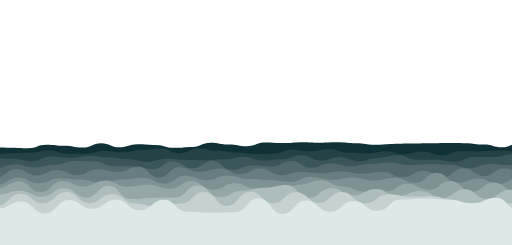
t = 0.00 s
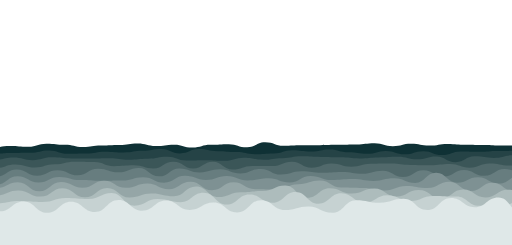
t = 1.56 s
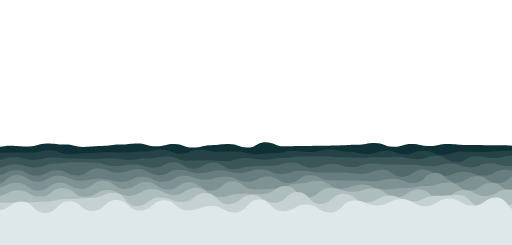
t = 3.13 s
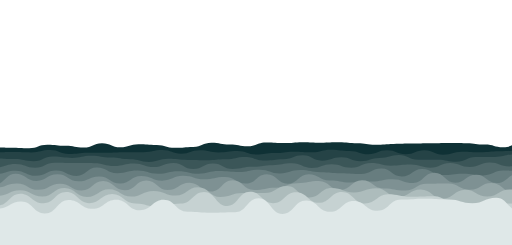
t = 5.00 s
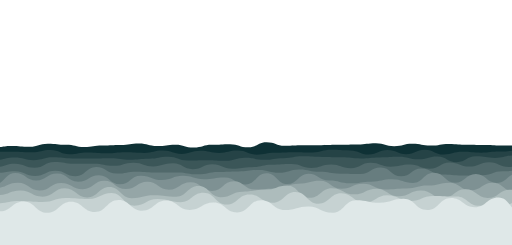
t = 6.56 s
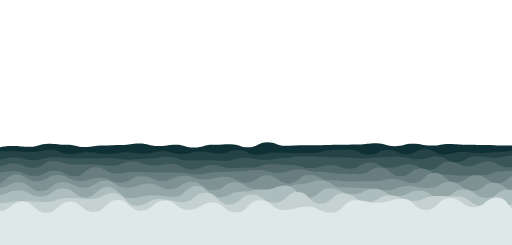
t = 8.44 s

The animated SVG that drew these frames (rendered in a browser with its animation timeline set to each time). Animation: 20 SMIL elements (animate=10,animateTransform=10); frames cover the first 8.44 s, repeats indefinitely.

<svg xmlns="http://www.w3.org/2000/svg" style="margin: auto, background: #012c32"
  preserveAspectRatio="xMidYMid" viewBox="0 0 1920 919">
  <g transform="translate(960,459.5) scale(1,1) translate(-960,-459.5)">
    <path
      d="M-100 540.49C-64.24 553.72 -65.43 552.92 -31.61 552.92S3.3 553.91 36.77 553.91S72.58 555.76 105.16 555.76S140.34 542.69 173.55 542.69S209.66 546.74 241.94 546.74S277.27 553.73 310.32 553.73S345.08 537.03 378.71 537.03S413.97 552.62 447.1 552.62S483.18 541.01 515.48 541.01S549.71 543.65 583.87 543.65S618.35 554.63 652.26 554.63S687.2 551.08 720.65 551.08S756.17 535.36 789.03 535.36S825.08 542.16 857.42 542.16S892.4 548.6 925.81 548.6S960.09 534.16 994.19 534.16S1030.23 536.69 1062.58 536.69S1096.81 533.25 1130.97 533.25S1165.43 535.18 1199.35 535.18S1235.22 533.7 1267.74 533.7S1304.15 537.28 1336.13 537.28S1371.49 543.02 1404.52 543.02S1440.67 539.69 1472.9 539.69S1508.16 538.67 1541.29 538.67S1576.21 537.66 1609.68 537.66S1644.33 536.66 1678.06 536.66S1713.71 537.18 1746.45 537.18S1781.21 542.35 1814.84 542.35S1850.19 552.67 1883.23 552.67S1917.52 536.95 1951.61 536.95S1986.05 555.06 2020 555.06S2055.73 555.93 2088.39 555.93L2020 919 L-100 919 Z"
      fill="#0f3135" stroke-width="0">
      <animate attributeName="d" dur="5s" repeatCount="indefinite"
        values="M-100 540.49C-64.24 553.72 -65.43 552.92 -31.61 552.92S3.3 553.91 36.77 553.91S72.58 555.76 105.16 555.76S140.34 542.69 173.55 542.69S209.66 546.74 241.94 546.74S277.27 553.73 310.32 553.73S345.08 537.03 378.71 537.03S413.97 552.62 447.1 552.62S483.18 541.01 515.48 541.01S549.71 543.65 583.87 543.65S618.35 554.63 652.26 554.63S687.2 551.08 720.65 551.08S756.17 535.36 789.03 535.36S825.08 542.16 857.42 542.16S892.4 548.6 925.81 548.6S960.09 534.16 994.19 534.16S1030.23 536.69 1062.58 536.69S1096.81 533.25 1130.97 533.25S1165.43 535.18 1199.35 535.18S1235.22 533.7 1267.74 533.7S1304.15 537.28 1336.13 537.28S1371.49 543.02 1404.52 543.02S1440.67 539.69 1472.9 539.69S1508.16 538.67 1541.29 538.67S1576.21 537.66 1609.68 537.66S1644.33 536.66 1678.06 536.66S1713.71 537.18 1746.45 537.18S1781.21 542.35 1814.84 542.35S1850.19 552.67 1883.23 552.67S1917.52 536.95 1951.61 536.95S1986.05 555.06 2020 555.06S2055.73 555.93 2088.39 555.93L2020 919 L-100 919 Z;M-100 534.18C-64.11 534.63 -63.57 553.49 -31.61 553.49S4.63 543.75 36.77 543.75S70.98 547.22 105.16 547.22S139.73 536.83 173.55 536.83S209.29 540.9 241.94 540.9S277.58 550.17 310.32 550.17S345.04 551.34 378.71 551.34S414.73 538.97 447.1 538.97S482.76 537.08 515.48 537.08S551.92 550.56 583.87 550.56S619.15 535.46 652.26 535.46S687.15 554.53 720.65 554.53S756.87 547.45 789.03 547.45S825.18 539.94 857.42 539.94S892.75 554.96 925.81 554.96S961.52 533.3 994.19 533.3S1029.81 553.08 1062.58 553.08S1098.14 552.45 1130.97 552.45S1166.92 550.33 1199.35 550.33S1234.33 549.21 1267.74 549.21S1303.7 545.19 1336.13 545.19S1370.67 534.25 1404.52 534.25S1438.9 553.9 1472.9 553.9S1507.58 540.1 1541.29 540.1S1575.75 551.26 1609.68 551.26S1645.17 541.73 1678.06 541.73S1714.4 546.5 1746.45 546.5S1782.88 545.22 1814.84 545.22S1850.15 542.34 1883.23 542.34S1917.68 550.85 1951.61 550.85S1986.21 555.87 2020 555.87S2056.31 545.8 2088.39 545.8L2020 919 L-100 919 Z;M-100 540.49C-64.24 553.72 -65.43 552.92 -31.61 552.92S3.3 553.91 36.77 553.91S72.58 555.76 105.16 555.76S140.34 542.69 173.55 542.69S209.66 546.74 241.94 546.74S277.27 553.73 310.32 553.73S345.08 537.03 378.71 537.03S413.97 552.62 447.1 552.62S483.18 541.01 515.48 541.01S549.71 543.65 583.87 543.65S618.35 554.63 652.26 554.63S687.2 551.08 720.65 551.08S756.17 535.36 789.03 535.36S825.08 542.16 857.42 542.16S892.4 548.6 925.81 548.6S960.09 534.16 994.19 534.16S1030.23 536.69 1062.58 536.69S1096.81 533.25 1130.97 533.25S1165.43 535.18 1199.35 535.18S1235.22 533.7 1267.74 533.7S1304.15 537.28 1336.13 537.28S1371.49 543.02 1404.52 543.02S1440.67 539.69 1472.9 539.69S1508.16 538.67 1541.29 538.67S1576.21 537.66 1609.68 537.66S1644.33 536.66 1678.06 536.66S1713.71 537.18 1746.45 537.18S1781.21 542.35 1814.84 542.35S1850.19 552.67 1883.23 552.67S1917.52 536.95 1951.61 536.95S1986.05 555.06 2020 555.06S2055.73 555.93 2088.39 555.93L2020 919 L-100 919 Z">
      </animate>
      <animateTransform attributeName="transform" type="translate" dur="25s" begin="0s" repeatCount="indefinite"
        values="0;10;0" calcMode="spline" keySplines="0.3 0 0.7 1;0.3 0 0.7 1"></animateTransform>
    </path>
    <path
      d="M-100 561.23C-64.61 562.99 -62.94 578.89 -29.8 578.89S7.32 575.04 40.4 575.04S77.14 573.39 110.6 573.39S147.52 564.91 180.79 564.91S217.44 576.6 250.99 576.6S288.08 576.71 321.19 576.71S357.2 566.8 391.39 566.8S426.94 571.98 461.59 571.98S497.87 563.12 531.79 563.12S567.37 556.94 601.99 556.94S637.54 574.87 672.19 574.87S709.12 557.26 742.38 557.26S778.35 565.68 812.58 565.68S847.71 572.29 882.78 572.29S918.54 578.08 952.98 578.08S988.63 576.3 1023.18 576.3S1060.19 561.58 1093.38 561.58S1129.03 567.48 1163.58 567.48S1200.28 560.22 1233.77 560.22S1269.51 573.21 1303.97 573.21S1340.14 576.14 1374.17 576.14S1410.55 566.91 1444.37 566.91S1479.87 578.78 1514.57 578.78S1549.68 568.59 1584.77 568.59S1620.23 582.18 1654.97 582.18S1691.77 567.73 1725.17 567.73S1761.42 568.23 1795.36 568.23S1832.2 565.82 1865.56 565.82S1902.42 566.24 1935.76 566.24S1971.83 568.47 2005.96 568.47S2042.51 565.7 2076.16 565.7L2020 919 L-100 919 Z"
      fill="#254346" stroke-width="0">
      <animate attributeName="d" dur="22.5s" repeatCount="indefinite"
        values="M-100 561.23C-64.61 562.99 -62.94 578.89 -29.8 578.89S7.32 575.04 40.4 575.04S77.14 573.39 110.6 573.39S147.52 564.91 180.79 564.91S217.44 576.6 250.99 576.6S288.08 576.71 321.19 576.71S357.2 566.8 391.39 566.8S426.94 571.98 461.59 571.98S497.87 563.12 531.79 563.12S567.37 556.94 601.99 556.94S637.54 574.87 672.19 574.87S709.12 557.26 742.38 557.26S778.35 565.68 812.58 565.68S847.71 572.29 882.78 572.29S918.54 578.08 952.98 578.08S988.63 576.3 1023.18 576.3S1060.19 561.58 1093.38 561.58S1129.03 567.48 1163.58 567.48S1200.28 560.22 1233.77 560.22S1269.51 573.21 1303.97 573.21S1340.14 576.14 1374.17 576.14S1410.55 566.91 1444.37 566.91S1479.87 578.78 1514.57 578.78S1549.68 568.59 1584.77 568.59S1620.23 582.18 1654.97 582.18S1691.77 567.73 1725.17 567.73S1761.42 568.23 1795.36 568.23S1832.2 565.82 1865.56 565.82S1902.42 566.24 1935.76 566.24S1971.83 568.47 2005.96 568.47S2042.51 565.7 2076.16 565.7L2020 919 L-100 919 Z;M-100 559.39C-63.34 560.96 -64.75 562.94 -29.8 562.94S7.22 564.29 40.4 564.29S77.57 569.33 110.6 569.33S147.41 560.87 180.79 560.87S217.78 579.67 250.99 579.67S287.29 568.66 321.19 568.66S357.87 581.22 391.39 581.22S427.12 570.73 461.59 570.73S497.25 581.13 531.79 581.13S568.53 570.73 601.99 570.73S639.35 578.95 672.19 578.95S708.06 571.94 742.38 571.94S778.53 579.49 812.58 579.49S848.05 559.51 882.78 559.51S920.01 581.4 952.98 581.4S989.43 570.7 1023.18 570.7S1058.7 577.74 1093.38 577.74S1130.39 575.55 1163.58 575.55S1199.68 563.35 1233.77 563.35S1270.59 557.8 1303.97 557.8S1340.49 582.15 1374.17 582.15S1409.71 560.31 1444.37 560.31S1481.43 578.08 1514.57 578.08S1550.98 556.73 1584.77 556.73S1619.99 578.27 1654.97 578.27S1691.04 571.04 1725.17 571.04S1762.52 575.63 1795.36 575.63S1831.39 570.02 1865.56 570.02S1902.68 563 1935.76 563S1971.39 566.95 2005.96 566.95S2042.35 570.94 2076.16 570.94L2020 919 L-100 919 Z;M-100 561.23C-64.61 562.99 -62.94 578.89 -29.8 578.89S7.32 575.04 40.4 575.04S77.14 573.39 110.6 573.39S147.52 564.91 180.79 564.91S217.44 576.6 250.99 576.6S288.08 576.71 321.19 576.71S357.2 566.8 391.39 566.8S426.94 571.98 461.59 571.98S497.87 563.12 531.79 563.12S567.37 556.94 601.99 556.94S637.54 574.87 672.19 574.87S709.12 557.26 742.38 557.26S778.35 565.68 812.58 565.68S847.71 572.29 882.78 572.29S918.54 578.08 952.98 578.08S988.63 576.3 1023.18 576.3S1060.19 561.58 1093.38 561.58S1129.03 567.48 1163.58 567.48S1200.28 560.22 1233.77 560.22S1269.51 573.21 1303.97 573.21S1340.14 576.14 1374.17 576.14S1410.55 566.91 1444.37 566.91S1479.87 578.78 1514.57 578.78S1549.68 568.59 1584.77 568.59S1620.23 582.18 1654.97 582.18S1691.77 567.73 1725.17 567.73S1761.42 568.23 1795.36 568.23S1832.2 565.82 1865.56 565.82S1902.42 566.24 1935.76 566.24S1971.83 568.47 2005.96 568.47S2042.51 565.7 2076.16 565.7L2020 919 L-100 919 Z">
      </animate>
      <animateTransform attributeName="transform" type="translate" dur="22.5s" begin="-2.25s" repeatCount="indefinite"
        values="0;10;0" calcMode="spline" keySplines="0.3 0 0.7 1;0.3 0 0.7 1"></animateTransform>
    </path>
    <path
      d="M-100 584.89C-63.28 590.11 -62.45 593.86 -27.89 593.86S10.25 596.59 44.22 596.59S80.33 604.7 116.33 604.7S152.76 587.43 188.44 587.43S226.7 592.41 260.54 592.41S297.88 584.23 332.65 584.23S369.82 591.25 404.76 591.25S441.34 597.43 476.87 597.43S513.6 607.3 548.98 607.3S586.61 595.84 621.09 595.84S657.7 599.92 693.2 599.92S731.18 600.79 765.31 600.79S801.63 597.27 837.41 597.27S873.87 588.8 909.52 588.8S945.61 602.28 981.63 602.28S1019.05 597.3 1053.74 597.3S1090.03 582.71 1125.85 582.71S1161.92 602.73 1197.96 602.73S1234.61 590.11 1270.07 590.11S1306.21 604.94 1342.18 604.94S1379.21 592.96 1414.29 592.96S1452.4 581.7 1486.39 581.7S1522.91 599.21 1558.5 599.21S1595.69 599.37 1630.61 599.37S1668.43 607.15 1702.72 607.15S1740.14 589.21 1774.83 589.21S1812.77 588.8 1846.94 588.8S1884.96 579.1 1919.05 579.1S1956.46 591.98 1991.16 591.98S2029.13 603.09 2063.27 603.09L2020 919 L-100 919 Z"
      fill="#3b5658" stroke-width="0">
      <animate attributeName="d" dur="5s" repeatCount="indefinite"
        values="M-100 584.89C-63.28 590.11 -62.45 593.86 -27.89 593.86S10.25 596.59 44.22 596.59S80.33 604.7 116.33 604.7S152.76 587.43 188.44 587.43S226.7 592.41 260.54 592.41S297.88 584.23 332.65 584.23S369.82 591.25 404.76 591.25S441.34 597.43 476.87 597.43S513.6 607.3 548.98 607.3S586.61 595.84 621.09 595.84S657.7 599.92 693.2 599.92S731.18 600.79 765.31 600.79S801.63 597.27 837.41 597.27S873.87 588.8 909.52 588.8S945.61 602.28 981.63 602.28S1019.05 597.3 1053.74 597.3S1090.03 582.71 1125.85 582.71S1161.92 602.73 1197.96 602.73S1234.61 590.11 1270.07 590.11S1306.21 604.94 1342.18 604.94S1379.21 592.96 1414.29 592.96S1452.4 581.7 1486.39 581.7S1522.91 599.21 1558.5 599.21S1595.69 599.37 1630.61 599.37S1668.43 607.15 1702.72 607.15S1740.14 589.21 1774.83 589.21S1812.77 588.8 1846.94 588.8S1884.96 579.1 1919.05 579.1S1956.46 591.98 1991.16 591.98S2029.13 603.09 2063.27 603.09L2020 919 L-100 919 Z;M-100 599.3C-61.85 581.29 -62.83 603.92 -27.89 603.92S9.02 587.81 44.22 587.81S81.43 598.41 116.33 598.41S152.7 591.9 188.44 591.9S225.43 595.85 260.54 595.85S298.06 600.94 332.65 600.94S370.92 594.46 404.76 594.46S442.86 600.28 476.87 600.28S513.23 588.62 548.98 588.62S585.54 583.88 621.09 583.88S657.53 603.67 693.2 603.67S729.44 601.62 765.31 601.62S803.27 607.05 837.41 607.05S874.89 593.81 909.52 593.81S947.73 597.69 981.63 597.69S1019.11 590.84 1053.74 590.84S1089.86 588.55 1125.85 588.55S1162.1 580.42 1197.96 580.42S1235.49 589.82 1270.07 589.82S1306.94 587.6 1342.18 587.6S1378.52 588.82 1414.29 588.82S1451.74 591.74 1486.39 591.74S1524.1 596.67 1558.5 596.67S1596.02 579.37 1630.61 579.37S1667.74 609.27 1702.72 609.27S1740.18 584.91 1774.83 584.91S1811.36 594.35 1846.94 594.35S1883.13 584.82 1919.05 584.82S1956.26 609.4 1991.16 609.4S2029.14 581.32 2063.27 581.32L2020 919 L-100 919 Z;M-100 584.89C-63.28 590.11 -62.45 593.86 -27.89 593.86S10.25 596.59 44.22 596.59S80.33 604.7 116.33 604.7S152.76 587.43 188.44 587.43S226.7 592.41 260.54 592.41S297.88 584.23 332.65 584.23S369.82 591.25 404.76 591.25S441.34 597.43 476.87 597.43S513.6 607.3 548.98 607.3S586.61 595.84 621.09 595.84S657.7 599.92 693.2 599.92S731.18 600.79 765.31 600.79S801.63 597.27 837.41 597.27S873.87 588.8 909.52 588.8S945.61 602.28 981.63 602.28S1019.05 597.3 1053.74 597.3S1090.03 582.71 1125.85 582.71S1161.92 602.73 1197.96 602.73S1234.61 590.11 1270.07 590.11S1306.21 604.94 1342.18 604.94S1379.21 592.96 1414.29 592.96S1452.4 581.7 1486.39 581.7S1522.91 599.21 1558.5 599.21S1595.69 599.37 1630.61 599.37S1668.43 607.15 1702.72 607.15S1740.14 589.21 1774.83 589.21S1812.77 588.8 1846.94 588.8S1884.96 579.1 1919.05 579.1S1956.46 591.98 1991.16 591.98S2029.13 603.09 2063.27 603.09L2020 919 L-100 919 Z">
      </animate>
      <animateTransform attributeName="transform" type="translate" dur="20s" begin="-4s" repeatCount="indefinite"
        values="0;10;0" calcMode="spline" keySplines="0.3 0 0.7 1;0.3 0 0.7 1"></animateTransform>
    </path>
    <path
      d="M-100 623.63C-62.57 617.45 -62.92 632.02 -25.87 632.02S11.36 617.5 48.25 617.5S85.85 627.95 122.38 627.95S160.01 619.29 196.5 619.29S235.2 604.29 270.63 604.29S307.8 605.24 344.76 605.24S382.43 623.88 418.88 623.88S457.53 623.47 493.01 623.47S532.2 634.65 567.13 634.65S605.1 605.42 641.26 605.42S679.96 631.43 715.38 631.43S754.59 604.22 789.51 604.22S828.42 637.14 863.64 637.14S900.72 620.86 937.76 620.86S976.96 624.31 1011.89 624.31S1049.79 603.62 1086.01 603.62S1124.43 628.83 1160.14 628.83S1197.87 611.91 1234.27 611.91S1271.68 623.36 1308.39 623.36S1346.15 614.96 1382.52 614.96S1420.84 609.59 1456.64 609.59S1495.81 619.07 1530.77 619.07S1568.31 616.05 1604.9 616.05S1644.04 617.33 1679.02 617.33S1717.63 630.69 1753.15 630.69S1792.32 615.31 1827.27 615.31S1865.37 619.35 1901.4 619.35S1940.63 606.31 1975.52 606.31S2014.47 617.72 2049.65 617.72L2020 919 L-100 919 Z"
      fill="#51696b" stroke-width="0">
      <animate attributeName="d" dur="17.5s" repeatCount="indefinite"
        values="M-100 623.63C-62.57 617.45 -62.92 632.02 -25.87 632.02S11.36 617.5 48.25 617.5S85.85 627.95 122.38 627.95S160.01 619.29 196.5 619.29S235.2 604.29 270.63 604.29S307.8 605.24 344.76 605.24S382.43 623.88 418.88 623.88S457.53 623.47 493.01 623.47S532.2 634.65 567.13 634.65S605.1 605.42 641.26 605.42S679.96 631.43 715.38 631.43S754.59 604.22 789.51 604.22S828.42 637.14 863.64 637.14S900.72 620.86 937.76 620.86S976.96 624.31 1011.89 624.31S1049.79 603.62 1086.01 603.62S1124.43 628.83 1160.14 628.83S1197.87 611.91 1234.27 611.91S1271.68 623.36 1308.39 623.36S1346.15 614.96 1382.52 614.96S1420.84 609.59 1456.64 609.59S1495.81 619.07 1530.77 619.07S1568.31 616.05 1604.9 616.05S1644.04 617.33 1679.02 617.33S1717.63 630.69 1753.15 630.69S1792.32 615.31 1827.27 615.31S1865.37 619.35 1901.4 619.35S1940.63 606.31 1975.52 606.31S2014.47 617.72 2049.65 617.72L2020 919 L-100 919 Z;M-100 615.31C-61.28 605.34 -62.48 625.18 -25.87 625.18S12.56 613.13 48.25 613.13S86.85 629.84 122.38 629.84S159.87 603.6 196.5 603.6S234.28 617.2 270.63 617.2S308.96 617.24 344.76 617.24S382.68 621.64 418.88 621.64S455.98 605.6 493.01 605.6S532.27 620.7 567.13 620.7S605.42 615.11 641.26 615.11S680.36 635.74 715.38 635.74S754.65 619.65 789.51 619.65S826.6 631.06 863.64 631.06S901.72 628.92 937.76 628.92S975.85 616.02 1011.89 616.02S1050.14 619.5 1086.01 619.5S1124.01 630.64 1160.14 630.64S1198.77 618.99 1234.27 618.99S1271.44 633.21 1308.39 633.21S1346.75 609.19 1382.52 609.19S1419.66 630.18 1456.64 630.18S1495.49 616.06 1530.77 616.06S1569.51 638.38 1604.9 638.38S1644.1 606.57 1679.02 606.57S1717.22 622.87 1753.15 622.87S1791.46 605.8 1827.27 605.8S1865.66 628.45 1901.4 628.45S1938.54 603.11 1975.52 603.11S2014.29 619.08 2049.65 619.08L2020 919 L-100 919 Z;M-100 623.63C-62.57 617.45 -62.92 632.02 -25.87 632.02S11.36 617.5 48.25 617.5S85.85 627.95 122.38 627.95S160.01 619.29 196.5 619.29S235.2 604.29 270.63 604.29S307.8 605.24 344.76 605.24S382.43 623.88 418.88 623.88S457.53 623.47 493.01 623.47S532.2 634.65 567.13 634.65S605.1 605.42 641.26 605.42S679.96 631.43 715.38 631.43S754.59 604.22 789.51 604.22S828.42 637.14 863.64 637.14S900.72 620.86 937.76 620.86S976.96 624.31 1011.89 624.31S1049.79 603.62 1086.01 603.62S1124.43 628.83 1160.14 628.83S1197.87 611.91 1234.27 611.91S1271.68 623.36 1308.39 623.36S1346.15 614.96 1382.52 614.96S1420.84 609.59 1456.64 609.59S1495.81 619.07 1530.77 619.07S1568.31 616.05 1604.9 616.05S1644.04 617.33 1679.02 617.33S1717.63 630.69 1753.15 630.69S1792.32 615.31 1827.27 615.31S1865.37 619.35 1901.4 619.35S1940.63 606.31 1975.52 606.31S2014.47 617.72 2049.65 617.72L2020 919 L-100 919 Z">
      </animate>
      <animateTransform attributeName="transform" type="translate" dur="17.5s" begin="-5.25s" repeatCount="indefinite"
        values="0;10;0" calcMode="spline" keySplines="0.3 0 0.7 1;0.3 0 0.7 1"></animateTransform>
    </path>
    <path
      d="M-100 656.51C-60.45 647.55 -60.75 666.15 -23.74 666.15S15.76 633.61 52.52 633.61S90.97 658.53 128.78 658.53S168.25 638.04 205.04 638.04S245.37 656.63 281.29 656.63S319.55 634.82 357.55 634.82S395.94 644.82 433.81 644.82S473.09 625.59 510.07 625.59S548.88 666.08 586.33 666.08S625.93 626.93 662.59 626.93S702.26 644.43 738.85 644.43S778.2 632.15 815.11 632.15S854.95 653.64 891.37 653.64S930.37 632.3 967.63 632.3S1006.15 657.02 1043.88 657.02S1082.05 644.94 1120.14 644.94S1160.55 649.45 1196.4 649.45S1234.84 642.89 1272.66 642.89S1312.57 651.92 1348.92 651.92S1388.16 644.62 1425.18 644.62S1464.85 664.78 1501.44 664.78S1541.75 640.48 1577.7 640.48S1616.87 664.05 1653.96 664.05S1693.71 631.17 1730.22 631.17S1768.5 660.45 1806.47 660.45S1845.58 631.86 1882.73 631.86S1921.7 657.64 1958.99 657.64S1998.33 632.34 2035.25 632.34L2020 919 L-100 919 Z"
      fill="#677d7f" stroke-width="0">
      <animate attributeName="d" dur="15s" repeatCount="indefinite"
        values="M-100 656.51C-60.45 647.55 -60.75 666.15 -23.74 666.15S15.76 633.61 52.52 633.61S90.97 658.53 128.78 658.53S168.25 638.04 205.04 638.04S245.37 656.63 281.29 656.63S319.55 634.82 357.55 634.82S395.94 644.82 433.81 644.82S473.09 625.59 510.07 625.59S548.88 666.08 586.33 666.08S625.93 626.93 662.59 626.93S702.26 644.43 738.85 644.43S778.2 632.15 815.11 632.15S854.95 653.64 891.37 653.64S930.37 632.3 967.63 632.3S1006.15 657.02 1043.88 657.02S1082.05 644.94 1120.14 644.94S1160.55 649.45 1196.4 649.45S1234.84 642.89 1272.66 642.89S1312.57 651.92 1348.92 651.92S1388.16 644.62 1425.18 644.62S1464.85 664.78 1501.44 664.78S1541.75 640.48 1577.7 640.48S1616.87 664.05 1653.96 664.05S1693.71 631.17 1730.22 631.17S1768.5 660.45 1806.47 660.45S1845.58 631.86 1882.73 631.86S1921.7 657.64 1958.99 657.64S1998.33 632.34 2035.25 632.34L2020 919 L-100 919 Z;M-100 653.28C-60.64 663.83 -60.98 646.92 -23.74 646.92S16.27 643.47 52.52 643.47S92.86 660.04 128.78 660.04S168.36 640.32 205.04 640.32S244.24 661.45 281.29 661.45S320.44 625.06 357.55 625.06S396.72 651.99 433.81 651.99S472.96 646.43 510.07 646.43S548.7 644.37 586.33 644.37S625.16 649.48 662.59 649.48S702.3 655.46 738.85 655.46S778.85 646.74 815.11 646.74S855.08 641.62 891.37 641.62S929.57 638.53 967.63 638.53S1007.53 647.03 1043.88 647.03S1082.52 634.22 1120.14 634.22S1160.47 644.02 1196.4 644.02S1235.42 652.92 1272.66 652.92S1312.13 653.07 1348.92 653.07S1387.82 625.99 1425.18 625.99S1463.53 660.64 1501.44 660.64S1540.21 630.34 1577.7 630.34S1616.99 653.21 1653.96 653.21S1693.89 662.09 1730.22 662.09S1768.47 656.79 1806.47 656.79S1844.71 643.9 1882.73 643.9S1922.81 634.44 1958.99 634.44S1997.69 661.53 2035.25 661.53L2020 919 L-100 919 Z;M-100 656.51C-60.45 647.55 -60.75 666.15 -23.74 666.15S15.76 633.61 52.52 633.61S90.97 658.53 128.78 658.53S168.25 638.04 205.04 638.04S245.37 656.63 281.29 656.63S319.55 634.82 357.55 634.82S395.94 644.82 433.81 644.82S473.09 625.59 510.07 625.59S548.88 666.08 586.33 666.08S625.93 626.93 662.59 626.93S702.26 644.43 738.85 644.43S778.2 632.15 815.11 632.15S854.95 653.64 891.37 653.64S930.37 632.3 967.63 632.3S1006.15 657.02 1043.88 657.02S1082.05 644.94 1120.14 644.94S1160.55 649.45 1196.4 649.45S1234.84 642.89 1272.66 642.89S1312.57 651.92 1348.92 651.92S1388.16 644.62 1425.18 644.62S1464.85 664.78 1501.44 664.78S1541.75 640.48 1577.7 640.48S1616.87 664.05 1653.96 664.05S1693.71 631.17 1730.22 631.17S1768.5 660.45 1806.47 660.45S1845.58 631.86 1882.73 631.86S1921.7 657.64 1958.99 657.64S1998.33 632.34 2035.25 632.34L2020 919 L-100 919 Z">
      </animate>
      <animateTransform attributeName="transform" type="translate" dur="15s" begin="-6s" repeatCount="indefinite"
        values="0;10;0" calcMode="spline" keySplines="0.3 0 0.7 1;0.3 0 0.7 1"></animateTransform>
    </path>
    <path
      d="M-100 656.29C-59.09 666.12 -59.15 693.25 -21.48 693.25S18.86 665.52 57.04 665.52S97.49 687.21 135.56 687.21S175.04 668.44 214.07 668.44S255.14 673.54 292.59 673.54S334.06 685.95 371.11 685.95S410.77 672.49 449.63 672.49S490.14 666.74 528.15 666.74S569.12 688.72 606.67 688.72S646.95 659.55 685.19 659.55S726.26 676.42 763.7 676.42S804.98 658.44 842.22 658.44S882.72 671.32 920.74 671.32S962.08 675.1 999.26 675.1S1039.78 682.24 1077.78 682.24S1118.06 663.07 1156.3 663.07S1197.32 674.57 1234.81 674.57S1274.33 666.21 1313.33 666.21S1353.85 677.48 1391.85 677.48S1431.51 667.21 1470.37 667.21S1511.54 686.78 1548.89 686.78S1589.26 648.39 1627.41 648.39S1667.21 685.38 1705.93 685.38S1746.03 669.14 1784.44 669.14S1824.03 689.6 1862.96 689.6S1904.21 660.94 1941.48 660.94S1980.89 690.45 2020 690.45S2060.2 655.77 2098.52 655.77L2020 919 L-100 919 Z"
      fill="#7e9193" stroke-width="0">
      <animate attributeName="d" dur="12.5s" repeatCount="indefinite"
        values="M-100 656.29C-59.09 666.12 -59.15 693.25 -21.48 693.25S18.86 665.52 57.04 665.52S97.49 687.21 135.56 687.21S175.04 668.44 214.07 668.44S255.14 673.54 292.59 673.54S334.06 685.95 371.11 685.95S410.77 672.49 449.63 672.49S490.14 666.74 528.15 666.74S569.12 688.72 606.67 688.72S646.95 659.55 685.19 659.55S726.26 676.42 763.7 676.42S804.98 658.44 842.22 658.44S882.72 671.32 920.74 671.32S962.08 675.1 999.26 675.1S1039.78 682.24 1077.78 682.24S1118.06 663.07 1156.3 663.07S1197.32 674.57 1234.81 674.57S1274.33 666.21 1313.33 666.21S1353.85 677.48 1391.85 677.48S1431.51 667.21 1470.37 667.21S1511.54 686.78 1548.89 686.78S1589.26 648.39 1627.41 648.39S1667.21 685.38 1705.93 685.38S1746.03 669.14 1784.44 669.14S1824.03 689.6 1862.96 689.6S1904.21 660.94 1941.48 660.94S1980.89 690.45 2020 690.45S2060.2 655.77 2098.52 655.77L2020 919 L-100 919 Z;M-100 652.75C-59.59 669.93 -59.15 691.45 -21.48 691.45S19.53 648.23 57.04 648.23S97.97 676.71 135.56 676.71S175.16 650.3 214.07 650.3S253.47 681.77 292.59 681.77S333.16 655.71 371.11 655.71S410.64 692.03 449.63 692.03S489.03 658.36 528.15 658.36S569.47 674.81 606.67 674.81S648.19 659.5 685.19 659.5S726.63 671.87 763.7 671.87S803.67 665.78 842.22 665.78S882.63 692.93 920.74 692.93S960.9 648.19 999.26 648.19S1040.42 691.06 1077.78 691.06S1119.05 650.98 1156.3 650.98S1196.72 677.36 1234.81 677.36S1274.13 688.66 1313.33 688.66S1354.14 681.57 1391.85 681.57S1431.89 673.13 1470.37 673.13S1510.7 686.37 1548.89 686.37S1588.26 648.39 1627.41 648.39S1668.82 685.71 1705.93 685.71S1746.54 651.72 1784.44 651.72S1825.97 686.03 1862.96 686.03S1904.15 650 1941.48 650S1981.57 678.22 2020 678.22S2061.01 651.89 2098.52 651.89L2020 919 L-100 919 Z;M-100 656.29C-59.09 666.12 -59.15 693.25 -21.48 693.25S18.86 665.52 57.04 665.52S97.49 687.21 135.56 687.21S175.04 668.44 214.07 668.44S255.14 673.54 292.59 673.54S334.06 685.95 371.11 685.95S410.77 672.49 449.63 672.49S490.14 666.74 528.15 666.74S569.12 688.72 606.67 688.72S646.95 659.55 685.19 659.55S726.26 676.42 763.7 676.42S804.98 658.44 842.22 658.44S882.72 671.32 920.74 671.32S962.08 675.1 999.26 675.1S1039.78 682.24 1077.78 682.24S1118.06 663.07 1156.3 663.07S1197.32 674.57 1234.81 674.57S1274.33 666.21 1313.33 666.21S1353.85 677.48 1391.85 677.48S1431.51 667.21 1470.37 667.21S1511.54 686.78 1548.89 686.78S1589.26 648.39 1627.41 648.39S1667.21 685.38 1705.93 685.38S1746.03 669.14 1784.44 669.14S1824.03 689.6 1862.96 689.6S1904.21 660.94 1941.48 660.94S1980.89 690.45 2020 690.45S2060.2 655.77 2098.52 655.77L2020 919 L-100 919 Z">
      </animate>
      <animateTransform attributeName="transform" type="translate" dur="12.5s" begin="-6.25s" repeatCount="indefinite"
        values="0;10;0" calcMode="spline" keySplines="0.3 0 0.7 1;0.3 0 0.7 1"></animateTransform>
    </path>
    <path
      d="M-100 687.32C-58.95 675.39 -59.42 706.14 -19.08 706.14S21.88 681.04 61.83 681.04S102.97 720.39 142.75 720.39S183.66 680.12 223.66 680.12S264.34 699.43 304.58 699.43S346.4 676.89 385.5 676.89S427.93 700.16 466.41 700.16S508.01 693.31 547.33 693.31S589.6 708.29 628.24 708.29S669.91 680.04 709.16 680.04S750.72 711.51 790.08 711.51S831.8 687.37 870.99 687.37S912.85 708.32 951.91 708.32S992.38 714.26 1032.82 714.26S1074.08 692.88 1113.74 692.88S1155.38 676.46 1194.66 676.46S1235.35 699.72 1275.57 699.72S1316.09 718.37 1356.49 718.37S1399.12 717.83 1437.4 717.83S1479.66 689.45 1518.32 689.45S1559.08 712.11 1599.24 712.11S1641.41 678.81 1680.15 678.81S1722.35 718.87 1761.07 718.87S1802.65 684.64 1841.98 684.64S1884.6 716.23 1922.9 716.23S1965.21 690.55 2003.82 690.55S2046.4 708.62 2084.73 708.62L2020 919 L-100 919 Z"
      fill="#95a6a7" stroke-width="0">
      <animate attributeName="d" dur="10s" repeatCount="indefinite"
        values="M-100 687.32C-58.95 675.39 -59.42 706.14 -19.08 706.14S21.88 681.04 61.83 681.04S102.97 720.39 142.75 720.39S183.66 680.12 223.66 680.12S264.34 699.43 304.58 699.43S346.4 676.89 385.5 676.89S427.93 700.16 466.41 700.16S508.01 693.31 547.33 693.31S589.6 708.29 628.24 708.29S669.91 680.04 709.16 680.04S750.72 711.51 790.08 711.51S831.8 687.37 870.99 687.37S912.85 708.32 951.91 708.32S992.38 714.26 1032.82 714.26S1074.08 692.88 1113.74 692.88S1155.38 676.46 1194.66 676.46S1235.35 699.72 1275.57 699.72S1316.09 718.37 1356.49 718.37S1399.12 717.83 1437.4 717.83S1479.66 689.45 1518.32 689.45S1559.08 712.11 1599.24 712.11S1641.41 678.81 1680.15 678.81S1722.35 718.87 1761.07 718.87S1802.65 684.64 1841.98 684.64S1884.6 716.23 1922.9 716.23S1965.21 690.55 2003.82 690.55S2046.4 708.62 2084.73 708.62L2020 919 L-100 919 Z;M-100 686.22C-58.72 678.47 -59.07 704.11 -19.08 704.11S21.75 688.06 61.83 688.06S103.96 712.07 142.75 712.07S184.58 689.1 223.66 689.1S264.56 714.24 304.58 714.24S346.7 679.15 385.5 679.15S426.4 713.58 466.41 713.58S508.6 676.77 547.33 676.77S589.91 713.07 628.24 713.07S669.95 685.28 709.16 685.28S751.48 718.37 790.08 718.37S832.42 676.01 870.99 676.01S912.32 712.56 951.91 712.56S993.96 704 1032.82 704S1073.44 686.95 1113.74 686.95S1155.72 678.8 1194.66 678.8S1236.49 712.45 1275.57 712.45S1317.34 676.38 1356.49 676.38S1398 706.99 1437.4 706.99S1478.97 714.77 1518.32 714.77S1559.17 689.03 1599.24 689.03S1640.19 688.11 1680.15 688.11S1720.69 711.64 1761.07 711.64S1801.92 686.25 1841.98 686.25S1884.29 719.73 1922.9 719.73S1963.7 706.32 2003.82 706.32S2046.38 718.54 2084.73 718.54L2020 919 L-100 919 Z;M-100 687.32C-58.95 675.39 -59.42 706.14 -19.08 706.14S21.88 681.04 61.83 681.04S102.97 720.39 142.75 720.39S183.66 680.12 223.66 680.12S264.34 699.43 304.58 699.43S346.4 676.89 385.5 676.89S427.93 700.16 466.41 700.16S508.01 693.31 547.33 693.31S589.6 708.29 628.24 708.29S669.91 680.04 709.16 680.04S750.72 711.51 790.08 711.51S831.8 687.37 870.99 687.37S912.85 708.32 951.91 708.32S992.38 714.26 1032.82 714.26S1074.08 692.88 1113.74 692.88S1155.38 676.46 1194.66 676.46S1235.35 699.72 1275.57 699.72S1316.09 718.37 1356.49 718.37S1399.12 717.83 1437.4 717.83S1479.66 689.45 1518.32 689.45S1559.08 712.11 1599.24 712.11S1641.41 678.81 1680.15 678.81S1722.35 718.87 1761.07 718.87S1802.65 684.64 1841.98 684.64S1884.6 716.23 1922.9 716.23S1965.21 690.55 2003.82 690.55S2046.4 708.62 2084.73 708.62L2020 919 L-100 919 Z">
      </animate>
      <animateTransform attributeName="transform" type="translate" dur="10s" begin="-6s" repeatCount="indefinite"
        values="0;10;0" calcMode="spline" keySplines="0.3 0 0.7 1;0.3 0 0.7 1"></animateTransform>
    </path>
    <path
      d="M-100 697.64C-58.06 700.76 -58.01 730.07 -16.54 730.07S26.04 715.17 66.93 715.17S110.38 737.56 150.39 737.56S193.64 706.31 233.86 706.31S277.88 741.74 317.32 741.74S361.2 696.58 400.79 696.58S444.23 746.83 484.25 746.83S527.23 742.42 567.72 742.42S611.63 740.97 651.18 740.97S693.6 695.59 734.65 695.59S777.28 739.72 818.11 739.72S860.62 715.66 901.57 715.66S944.59 704.27 985.04 704.27S1028.91 694.27 1068.5 694.27S1111.73 742.47 1151.97 742.47S1194.51 705.91 1235.43 705.91S1277.95 733.38 1318.9 733.38S1362.08 708.5 1402.36 708.5S1445.12 734.24 1485.83 734.24S1527.9 716 1569.29 716S1612.53 742 1652.76 742S1695.67 709.5 1736.22 709.5S1778.59 745.46 1819.69 745.46S1863.46 712 1903.15 712S1946.54 732.38 1986.61 732.38S2029.18 709.34 2070.08 709.34L2020 919 L-100 919 Z"
      fill="#adbcbc" stroke-width="0">
      <animate attributeName="d" dur="7.5s" repeatCount="indefinite"
        values="M-100 697.64C-58.06 700.76 -58.01 730.07 -16.54 730.07S26.04 715.17 66.93 715.17S110.38 737.56 150.39 737.56S193.64 706.31 233.86 706.31S277.88 741.74 317.32 741.74S361.2 696.58 400.79 696.58S444.23 746.83 484.25 746.83S527.23 742.42 567.72 742.42S611.63 740.97 651.18 740.97S693.6 695.59 734.65 695.59S777.28 739.72 818.11 739.72S860.62 715.66 901.57 715.66S944.59 704.27 985.04 704.27S1028.91 694.27 1068.5 694.27S1111.73 742.47 1151.97 742.47S1194.51 705.91 1235.43 705.91S1277.95 733.38 1318.9 733.38S1362.08 708.5 1402.36 708.5S1445.12 734.24 1485.83 734.24S1527.9 716 1569.29 716S1612.53 742 1652.76 742S1695.67 709.5 1736.22 709.5S1778.59 745.46 1819.69 745.46S1863.46 712 1903.15 712S1946.54 732.38 1986.61 732.38S2029.18 709.34 2070.08 709.34L2020 919 L-100 919 Z;M-100 715.27C-57.86 695.12 -56.9 737.21 -16.54 737.21S26.78 713.13 66.93 713.13S109.07 737.51 150.39 737.51S192.5 705.18 233.86 705.18S275.9 737.67 317.32 737.67S361.32 716.19 400.79 716.19S444.77 732.34 484.25 732.34S526.81 702.79 567.72 702.79S610.68 729.85 651.18 729.85S694.43 705.65 734.65 705.65S778.34 738.91 818.11 738.91S861.78 728.62 901.57 728.62S943.78 733.33 985.04 733.33S1028.01 698.74 1068.5 698.74S1110.48 739.97 1151.97 739.97S1194.53 705.38 1235.43 705.38S1278.63 715.94 1318.9 715.94S1362.44 705.1 1402.36 705.1S1445.21 741.34 1485.83 741.34S1528.44 708.43 1569.29 708.43S1612.64 746.21 1652.76 746.21S1695.71 712.81 1736.22 712.81S1779.14 733.51 1819.69 733.51S1863.48 710.42 1903.15 710.42S1946.35 726.86 1986.61 726.86S2028.7 699.37 2070.08 699.37L2020 919 L-100 919 Z;M-100 697.64C-58.06 700.76 -58.01 730.07 -16.54 730.07S26.04 715.17 66.93 715.17S110.38 737.56 150.39 737.56S193.64 706.31 233.86 706.31S277.88 741.74 317.32 741.74S361.2 696.58 400.79 696.58S444.23 746.83 484.25 746.83S527.23 742.42 567.72 742.42S611.63 740.97 651.18 740.97S693.6 695.59 734.65 695.59S777.28 739.72 818.11 739.72S860.62 715.66 901.57 715.66S944.59 704.27 985.04 704.27S1028.91 694.27 1068.5 694.27S1111.73 742.47 1151.97 742.47S1194.51 705.91 1235.43 705.91S1277.95 733.38 1318.9 733.38S1362.08 708.5 1402.36 708.5S1445.12 734.24 1485.83 734.24S1527.9 716 1569.29 716S1612.53 742 1652.76 742S1695.67 709.5 1736.22 709.5S1778.59 745.46 1819.69 745.46S1863.46 712 1903.15 712S1946.54 732.38 1986.61 732.38S2029.18 709.34 2070.08 709.34L2020 919 L-100 919 Z">
      </animate>
      <animateTransform attributeName="transform" type="translate" dur="7.5s" begin="-5.25s" repeatCount="indefinite"
        values="0;10;0" calcMode="spline" keySplines="0.3 0 0.7 1;0.3 0 0.7 1"></animateTransform>
    </path>
    <path
      d="M-100 721.29C-54.99 727.92 -55.82 771.18 -13.82 771.18S30.95 726.65 72.36 726.65S115.75 762.62 158.54 762.62S202.79 720.42 244.72 720.42S289.57 761.98 330.89 761.98S376.03 727.54 417.07 727.54S461.69 762.88 503.25 762.88S546.86 775.22 589.43 775.22S633.92 762.93 675.61 762.93S719.65 719.73 761.79 719.73S807.03 772.73 847.97 772.73S891.87 719.38 934.15 719.38S978.06 762.24 1020.33 762.24S1063.94 721.05 1106.5 721.05S1151.43 760.85 1192.68 760.85S1236.41 720.08 1278.86 720.08S1323.44 763.43 1365.04 763.43S1410.22 728.72 1451.22 728.72S1495.13 738.08 1537.4 738.08S1581.88 736.21 1623.58 736.21S1666.99 766.18 1709.76 766.18S1752.94 764.66 1795.93 764.66S1839.12 764.2 1882.11 764.2S1926.25 761.17 1968.29 761.17S2013.39 773.35 2054.47 773.35L2020 919 L-100 919 Z"
      fill="#c6d2d2" stroke-width="0">
      <animate attributeName="d" dur="5s" repeatCount="indefinite"
        values="M-100 721.29C-54.99 727.92 -55.82 771.18 -13.82 771.18S30.95 726.65 72.36 726.65S115.75 762.62 158.54 762.62S202.79 720.42 244.72 720.42S289.57 761.98 330.89 761.98S376.03 727.54 417.07 727.54S461.69 762.88 503.25 762.88S546.86 775.22 589.43 775.22S633.92 762.93 675.61 762.93S719.65 719.73 761.79 719.73S807.03 772.73 847.97 772.73S891.87 719.38 934.15 719.38S978.06 762.24 1020.33 762.24S1063.94 721.05 1106.5 721.05S1151.43 760.85 1192.68 760.85S1236.41 720.08 1278.86 720.08S1323.44 763.43 1365.04 763.43S1410.22 728.72 1451.22 728.72S1495.13 738.08 1537.4 738.08S1581.88 736.21 1623.58 736.21S1666.99 766.18 1709.76 766.18S1752.94 764.66 1795.93 764.66S1839.12 764.2 1882.11 764.2S1926.25 761.17 1968.29 761.17S2013.39 773.35 2054.47 773.35L2020 919 L-100 919 Z;M-100 771.2C-55.46 767.82 -55.94 757.11 -13.82 757.11S29.39 770.51 72.36 770.51S116.73 754.52 158.54 754.52S203 755.64 244.72 755.64S288.66 736.62 330.89 736.62S375.99 721.37 417.07 721.37S460.61 776.4 503.25 776.4S547 729.69 589.43 729.69S634.38 755.52 675.61 755.52S718.71 725.15 761.79 725.15S806.29 764.31 847.97 764.31S893 735.81 934.15 735.81S977.32 759.5 1020.33 759.5S1064.55 719.39 1106.5 719.39S1151.77 766.2 1192.68 766.2S1237.57 728.46 1278.86 728.46S1322.84 757.72 1365.04 757.72S1409.61 734.7 1451.22 734.7S1496.03 762.9 1537.4 762.9S1580.63 733.94 1623.58 733.94S1667.75 719.46 1709.76 719.46S1753.81 776.24 1795.93 776.24S1841.01 776.55 1882.11 776.55S1927.41 733.05 1968.29 733.05S2013.64 767.12 2054.47 767.12L2020 919 L-100 919 Z;M-100 721.29C-54.99 727.92 -55.82 771.18 -13.82 771.18S30.95 726.65 72.36 726.65S115.75 762.62 158.54 762.62S202.79 720.42 244.72 720.42S289.57 761.98 330.89 761.98S376.03 727.54 417.07 727.54S461.69 762.88 503.25 762.88S546.86 775.22 589.43 775.22S633.92 762.93 675.61 762.93S719.65 719.73 761.79 719.73S807.03 772.73 847.97 772.73S891.87 719.38 934.15 719.38S978.06 762.24 1020.33 762.24S1063.94 721.05 1106.5 721.05S1151.43 760.85 1192.68 760.85S1236.41 720.08 1278.86 720.08S1323.44 763.43 1365.04 763.43S1410.22 728.72 1451.22 728.72S1495.13 738.08 1537.4 738.08S1581.88 736.21 1623.58 736.21S1666.99 766.18 1709.76 766.18S1752.94 764.66 1795.93 764.66S1839.12 764.2 1882.11 764.2S1926.25 761.17 1968.29 761.17S2013.39 773.35 2054.47 773.35L2020 919 L-100 919 Z">
      </animate>
      <animateTransform attributeName="transform" type="translate" dur="5s" begin="-4s" repeatCount="indefinite"
        values="0;10;0" calcMode="spline" keySplines="0.3 0 0.7 1;0.3 0 0.7 1"></animateTransform>
    </path>
    <path
      d="M-100 742.62C-53.28 745.27 -54.69 782.52 -10.92 782.52S35.18 755.68 78.15 755.68S123.26 800.61 167.23 800.61S213.23 749.98 256.3 749.98S301.78 783.25 345.38 783.25S390.63 748.98 434.45 748.98S479.6 788.71 523.53 788.71S569.77 749.52 612.61 749.52S657.49 794.43 701.68 794.43S746.96 798.28 790.76 798.28S835.38 796.32 879.83 796.32S925.42 743.79 968.91 743.79S1014.8 802.56 1057.98 802.56S1102.88 752.25 1147.06 752.25S1191.76 794.74 1236.13 794.74S1281.41 753.88 1325.21 753.88S1369.92 790.69 1414.29 790.69S1459.68 748.78 1503.36 748.78S1549.53 745.9 1592.44 745.9S1637.66 748.3 1681.51 748.3S1728.08 762.43 1770.59 762.43S1816.12 741.42 1859.66 741.42S1904.24 792.14 1948.74 792.14S1993.97 748.47 2037.82 748.47L2020 919 L-100 919 Z"
      fill="#dfe8e8" stroke-width="0">
      <animate attributeName="d" dur="2.5s" repeatCount="indefinite"
        values="M-100 742.62C-53.28 745.27 -54.69 782.52 -10.92 782.52S35.18 755.68 78.15 755.68S123.26 800.61 167.23 800.61S213.23 749.98 256.3 749.98S301.78 783.25 345.38 783.25S390.63 748.98 434.45 748.98S479.6 788.71 523.53 788.71S569.77 749.52 612.61 749.52S657.49 794.43 701.68 794.43S746.96 798.28 790.76 798.28S835.38 796.32 879.83 796.32S925.42 743.79 968.91 743.79S1014.8 802.56 1057.98 802.56S1102.88 752.25 1147.06 752.25S1191.76 794.74 1236.13 794.74S1281.41 753.88 1325.21 753.88S1369.92 790.69 1414.29 790.69S1459.68 748.78 1503.36 748.78S1549.53 745.9 1592.44 745.9S1637.66 748.3 1681.51 748.3S1728.08 762.43 1770.59 762.43S1816.12 741.42 1859.66 741.42S1904.24 792.14 1948.74 792.14S1993.97 748.47 2037.82 748.47L2020 919 L-100 919 Z;M-100 755.76C-53.88 761.66 -54.24 796.09 -10.92 796.09S34.45 755.32 78.15 755.32S123.58 797.2 167.23 797.2S212.76 759.05 256.3 759.05S302.7 799.23 345.38 799.23S391.19 750.63 434.45 750.63S480.61 791.28 523.53 791.28S570.27 753.53 612.61 753.53S658.31 785.39 701.68 785.39S746.85 747.25 790.76 747.25S835.8 797.67 879.83 797.67S924.54 753.33 968.91 753.33S1015.44 782.57 1057.98 782.57S1103.91 781.46 1147.06 781.46S1191.74 799.05 1236.13 799.05S1282.95 749.81 1325.21 749.81S1371.45 750.94 1414.29 750.94S1459.81 745.05 1503.36 745.05S1548.28 802.19 1592.44 802.19S1638.59 741.29 1681.51 741.29S1727.04 781.81 1770.59 781.81S1815.4 740.12 1859.66 740.12S1905.1 803.7 1948.74 803.7S1995.45 741.8 2037.82 741.8L2020 919 L-100 919 Z;M-100 742.62C-53.28 745.27 -54.69 782.52 -10.92 782.52S35.18 755.68 78.15 755.68S123.26 800.61 167.23 800.61S213.23 749.98 256.3 749.98S301.78 783.25 345.38 783.25S390.63 748.98 434.45 748.98S479.6 788.71 523.53 788.71S569.77 749.52 612.61 749.52S657.49 794.43 701.68 794.43S746.96 798.28 790.76 798.28S835.38 796.32 879.83 796.32S925.42 743.79 968.91 743.79S1014.8 802.56 1057.98 802.56S1102.88 752.25 1147.06 752.25S1191.76 794.74 1236.13 794.74S1281.41 753.88 1325.21 753.88S1369.92 790.69 1414.29 790.69S1459.68 748.78 1503.36 748.78S1549.53 745.9 1592.44 745.9S1637.66 748.3 1681.51 748.3S1728.08 762.43 1770.59 762.43S1816.12 741.42 1859.66 741.42S1904.24 792.14 1948.74 792.14S1993.97 748.47 2037.82 748.47L2020 919 L-100 919 Z">
      </animate>
      <animateTransform attributeName="transform" type="translate" dur="2.5s" begin="-2.25s" repeatCount="indefinite"
        values="0;10;0" calcMode="spline" keySplines="0.3 0 0.7 1;0.3 0 0.7 1"></animateTransform>
    </path>
  </g>
</svg>
